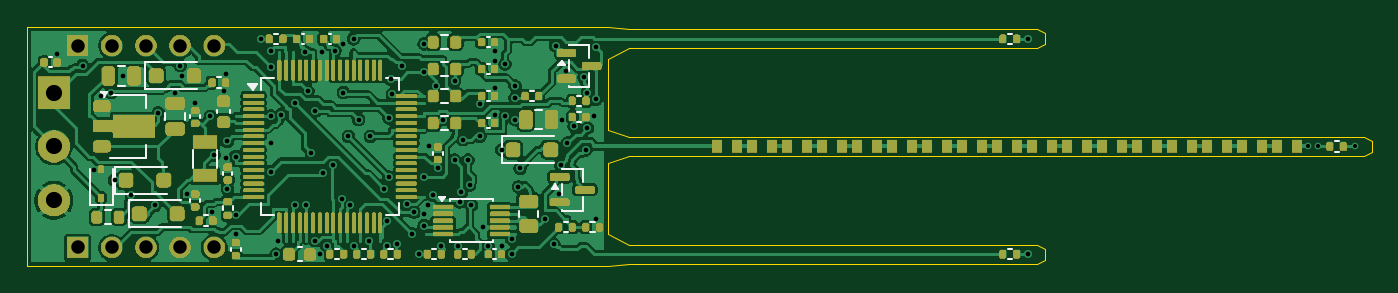
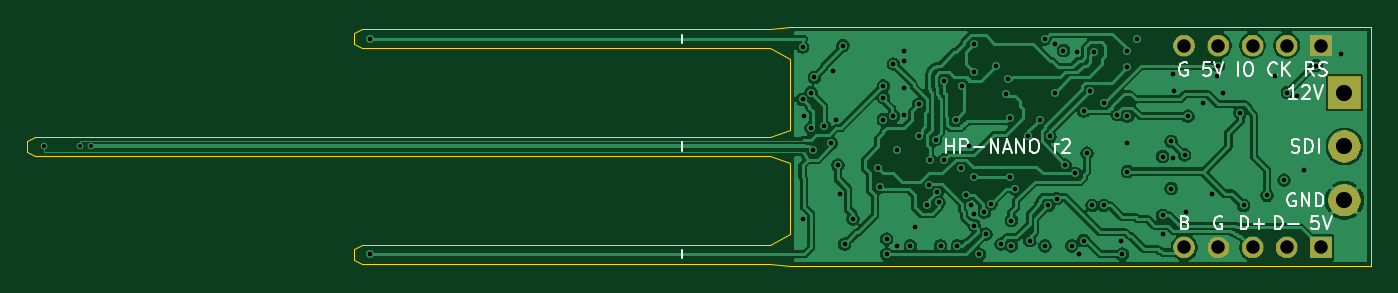
Circuit board: 10 layer files. Board 99.9 x 17.8 mm.
- bottom_copper: hp_sensor_routed-B_Cu.gbl (122172 bytes)
- bottom_mask: hp_sensor_routed-B_Mask.gbs (9686 bytes)
- bottom_silk: hp_sensor_routed-B_Silkscreen.gbo (25394 bytes)
- outline: hp_sensor_routed-Edge_Cuts.gm1 (1791 bytes)
- top_copper: hp_sensor_routed-F_Cu.gtl (182345 bytes)
- top_mask: hp_sensor_routed-F_Mask.gts (128551 bytes)
- paste: hp_sensor_routed-F_Paste.gtp (9910 bytes)
- top_silk: hp_sensor_routed-F_Silkscreen.gto (136813 bytes)
- drill: hp_sensor_routed-NPTH.drl (264 bytes)
- drill: hp_sensor_routed-PTH.drl (2706 bytes)

=== bottom_copper: hp_sensor_routed-B_Cu.gbl (122172 bytes, source omitted) ===
=== bottom_mask: hp_sensor_routed-B_Mask.gbs (9686 bytes, source omitted) ===
=== bottom_silk: hp_sensor_routed-B_Silkscreen.gbo (25394 bytes, source omitted) ===
=== outline: hp_sensor_routed-Edge_Cuts.gm1 ===
%TF.GenerationSoftware,KiCad,Pcbnew,10.0.6*%
%TF.CreationDate,2026-09-25T01:06:33-05:00*%
%TF.ProjectId,hp_sensor_routed,68705f73-656e-4736-9f72-5f726f757465,rev?*%
%TF.SameCoordinates,Original*%
%TF.FileFunction,Profile,NP*%
%FSLAX46Y46*%
G04 Gerber Fmt 4.6, Leading zero omitted, Abs format (unit mm)*
G04 Created by KiCad (PCBNEW 10.0.6) date 2026-09-25 01:06:33*
%MOMM*%
%LPD*%
G01*
G04 APERTURE LIST*
%TA.AperFunction,Profile*%
%ADD10C,0.100000*%
%TD*%
G04 APERTURE END LIST*
D10*
X100000000Y-71110000D02*
X143180000Y-71110000D01*
X100000000Y-88890000D02*
X100000000Y-71110000D01*
X143180000Y-71110000D02*
X144680000Y-71300000D01*
X143180000Y-73510000D02*
X143180000Y-78800000D01*
X143180000Y-78800000D02*
X144680000Y-79300000D01*
X143180000Y-81200000D02*
X143180000Y-86490000D01*
X143180000Y-86490000D02*
X144680000Y-87300000D01*
X143180000Y-88890000D02*
X100000000Y-88890000D01*
X144680000Y-71300000D02*
X174980000Y-71300000D01*
X144680000Y-72700000D02*
X143180000Y-73510000D01*
X144680000Y-79300000D02*
X199260000Y-79300000D01*
X144680000Y-80700000D02*
X143180000Y-81200000D01*
X144680000Y-87300000D02*
X174980000Y-87300000D01*
X144680000Y-88700000D02*
X143180000Y-88890000D01*
X174980000Y-71300000D02*
X175580000Y-71600000D01*
X174980000Y-72700000D02*
X144680000Y-72700000D01*
X174980000Y-87300000D02*
X175580000Y-87600000D01*
X174980000Y-88700000D02*
X144680000Y-88700000D01*
X175580000Y-71600000D02*
X175580000Y-72400000D01*
X175580000Y-72400000D02*
X174980000Y-72700000D01*
X175580000Y-87600000D02*
X175580000Y-88400000D01*
X175580000Y-88400000D02*
X174980000Y-88700000D01*
X199260000Y-79300000D02*
X199860000Y-79600000D01*
X199260000Y-80700000D02*
X144680000Y-80700000D01*
X199860000Y-79600000D02*
X199860000Y-80400000D01*
X199860000Y-80400000D02*
X199260000Y-80700000D01*
M02*

=== top_copper: hp_sensor_routed-F_Cu.gtl (182345 bytes, source omitted) ===
=== top_mask: hp_sensor_routed-F_Mask.gts (128551 bytes, source omitted) ===
=== paste: hp_sensor_routed-F_Paste.gtp (9910 bytes, source omitted) ===
=== top_silk: hp_sensor_routed-F_Silkscreen.gto (136813 bytes, source omitted) ===
=== drill: hp_sensor_routed-NPTH.drl ===
M48
; DRILL file KiCad 10.0.6 date 2026-09-25T01:06:33
; FORMAT={-:-/ absolute / metric / decimal}
; #@! TF.CreationDate,2026-09-25T01:06:33-05:00
; #@! TF.GenerationSoftware,Kicad,Pcbnew,10.0.6
; #@! TF.FileFunction,NonPlated,1,4,NPTH
FMAT,2
METRIC
%
G90
G05
M30

=== drill: hp_sensor_routed-PTH.drl ===
M48
; DRILL file KiCad 10.0.6 date 2026-09-25T01:06:33
; FORMAT={-:-/ absolute / metric / decimal}
; #@! TF.CreationDate,2026-09-25T01:06:33-05:00
; #@! TF.GenerationSoftware,Kicad,Pcbnew,10.0.6
; #@! TF.FileFunction,Plated,1,4,PTH
FMAT,2
METRIC
; #@! TA.AperFunction,Plated,PTH,ViaDrill
T1C0.300
; #@! TA.AperFunction,Plated,PTH,ViaDrill
T2C0.350
; #@! TA.AperFunction,Plated,PTH,ComponentDrill
T3C1.000
; #@! TA.AperFunction,Plated,PTH,ComponentDrill
T4C1.200
%
G90
G05
T1
X195.13Y-80.0
X195.9Y-80.0
X198.62Y-80.0
T2
X102.25Y-73.125
X104.125Y-74.0
X105.0Y-81.75
X105.5Y-76.25
X106.25Y-76.0
X106.5Y-82.5
X107.125Y-74.75
X107.75Y-83.625
X109.5Y-84.375
X109.75Y-77.5
X111.0Y-76.0
X111.375Y-74.0
X111.5Y-74.75
X111.875Y-83.5
X112.5Y-76.75
X113.625Y-77.75
X113.75Y-84.875
X113.875Y-80.625
X114.625Y-75.875
X114.75Y-74.625
X114.75Y-80.875
X114.875Y-79.625
X114.875Y-83.125
X115.5Y-80.75
X115.5Y-85.125
X115.5Y-86.5
X117.375Y-72.0
X118.125Y-72.875
X118.125Y-74.125
X118.125Y-77.75
X118.125Y-79.75
X118.125Y-81.875
X118.5Y-88.0
X118.625Y-87.0
X118.875Y-77.625
X119.875Y-76.75
X119.875Y-84.375
X120.625Y-73.0
X120.75Y-84.375
X120.875Y-75.875
X121.125Y-80.5
X121.375Y-77.375
X121.375Y-87.0
X121.75Y-88.0
X121.875Y-73.0
X122.0Y-82.0
X122.25Y-87.375
X122.75Y-81.375
X122.875Y-72.875
X123.375Y-83.875
X123.5Y-72.375
X123.5Y-76.0
X123.875Y-79.25
X124.0Y-84.375
X124.25Y-72.0
X124.25Y-87.375
X124.625Y-78.0
X125.375Y-87.0
X125.5Y-79.25
X126.5Y-83.125
X126.75Y-85.5
X126.75Y-87.375
X126.875Y-77.875
X126.875Y-82.25
X127.0Y-75.0
X127.125Y-76.125
X127.5Y-87.25
X127.875Y-74.0
X128.25Y-84.25
X128.625Y-86.5
X128.75Y-84.875
X129.125Y-88.0
X129.5Y-72.375
X129.5Y-74.5
X129.5Y-82.25
X129.5Y-85.0
X129.5Y-85.875
X129.75Y-84.375
X129.875Y-80.0
X130.125Y-83.625
X130.375Y-75.5
X130.5Y-81.625
X130.75Y-87.375
X130.875Y-78.0
X131.75Y-75.125
X131.75Y-81.0
X132.0Y-87.375
X132.125Y-84.125
X132.25Y-83.375
X132.375Y-79.5
X132.75Y-81.0
X132.875Y-82.875
X133.0Y-84.375
X133.625Y-76.875
X133.625Y-79.25
X133.875Y-86.0
X134.25Y-87.375
X134.75Y-72.875
X134.75Y-73.625
X134.75Y-75.625
X134.75Y-77.625
X135.25Y-80.25
X135.25Y-87.375
X135.5Y-73.875
X135.5Y-77.75
X136.0Y-86.875
X136.0Y-88.0
X136.25Y-75.5
X136.25Y-76.375
X136.25Y-78.0
X136.5Y-83.0
X136.625Y-81.625
X138.5Y-85.375
X139.125Y-87.25
X139.25Y-72.5
X139.5Y-83.5
X139.625Y-81.375
X139.75Y-78.0
X140.0Y-74.375
X140.125Y-79.75
X140.625Y-78.5
X141.375Y-74.875
X141.5Y-80.25
X141.625Y-76.0
X141.625Y-78.625
X142.125Y-77.75
X142.25Y-72.625
X142.25Y-76.5
X142.25Y-85.375
X174.34Y-72.0
X174.34Y-88.0
T3
X103.75Y-72.5
X103.75Y-87.5
X106.29Y-72.5
X106.29Y-87.5
X108.83Y-72.5
X108.83Y-87.5
X111.37Y-72.5
X111.37Y-87.5
X113.91Y-72.5
X113.91Y-87.5
T4
X102.0Y-76.0
X102.0Y-80.0
X102.0Y-84.0
M30
